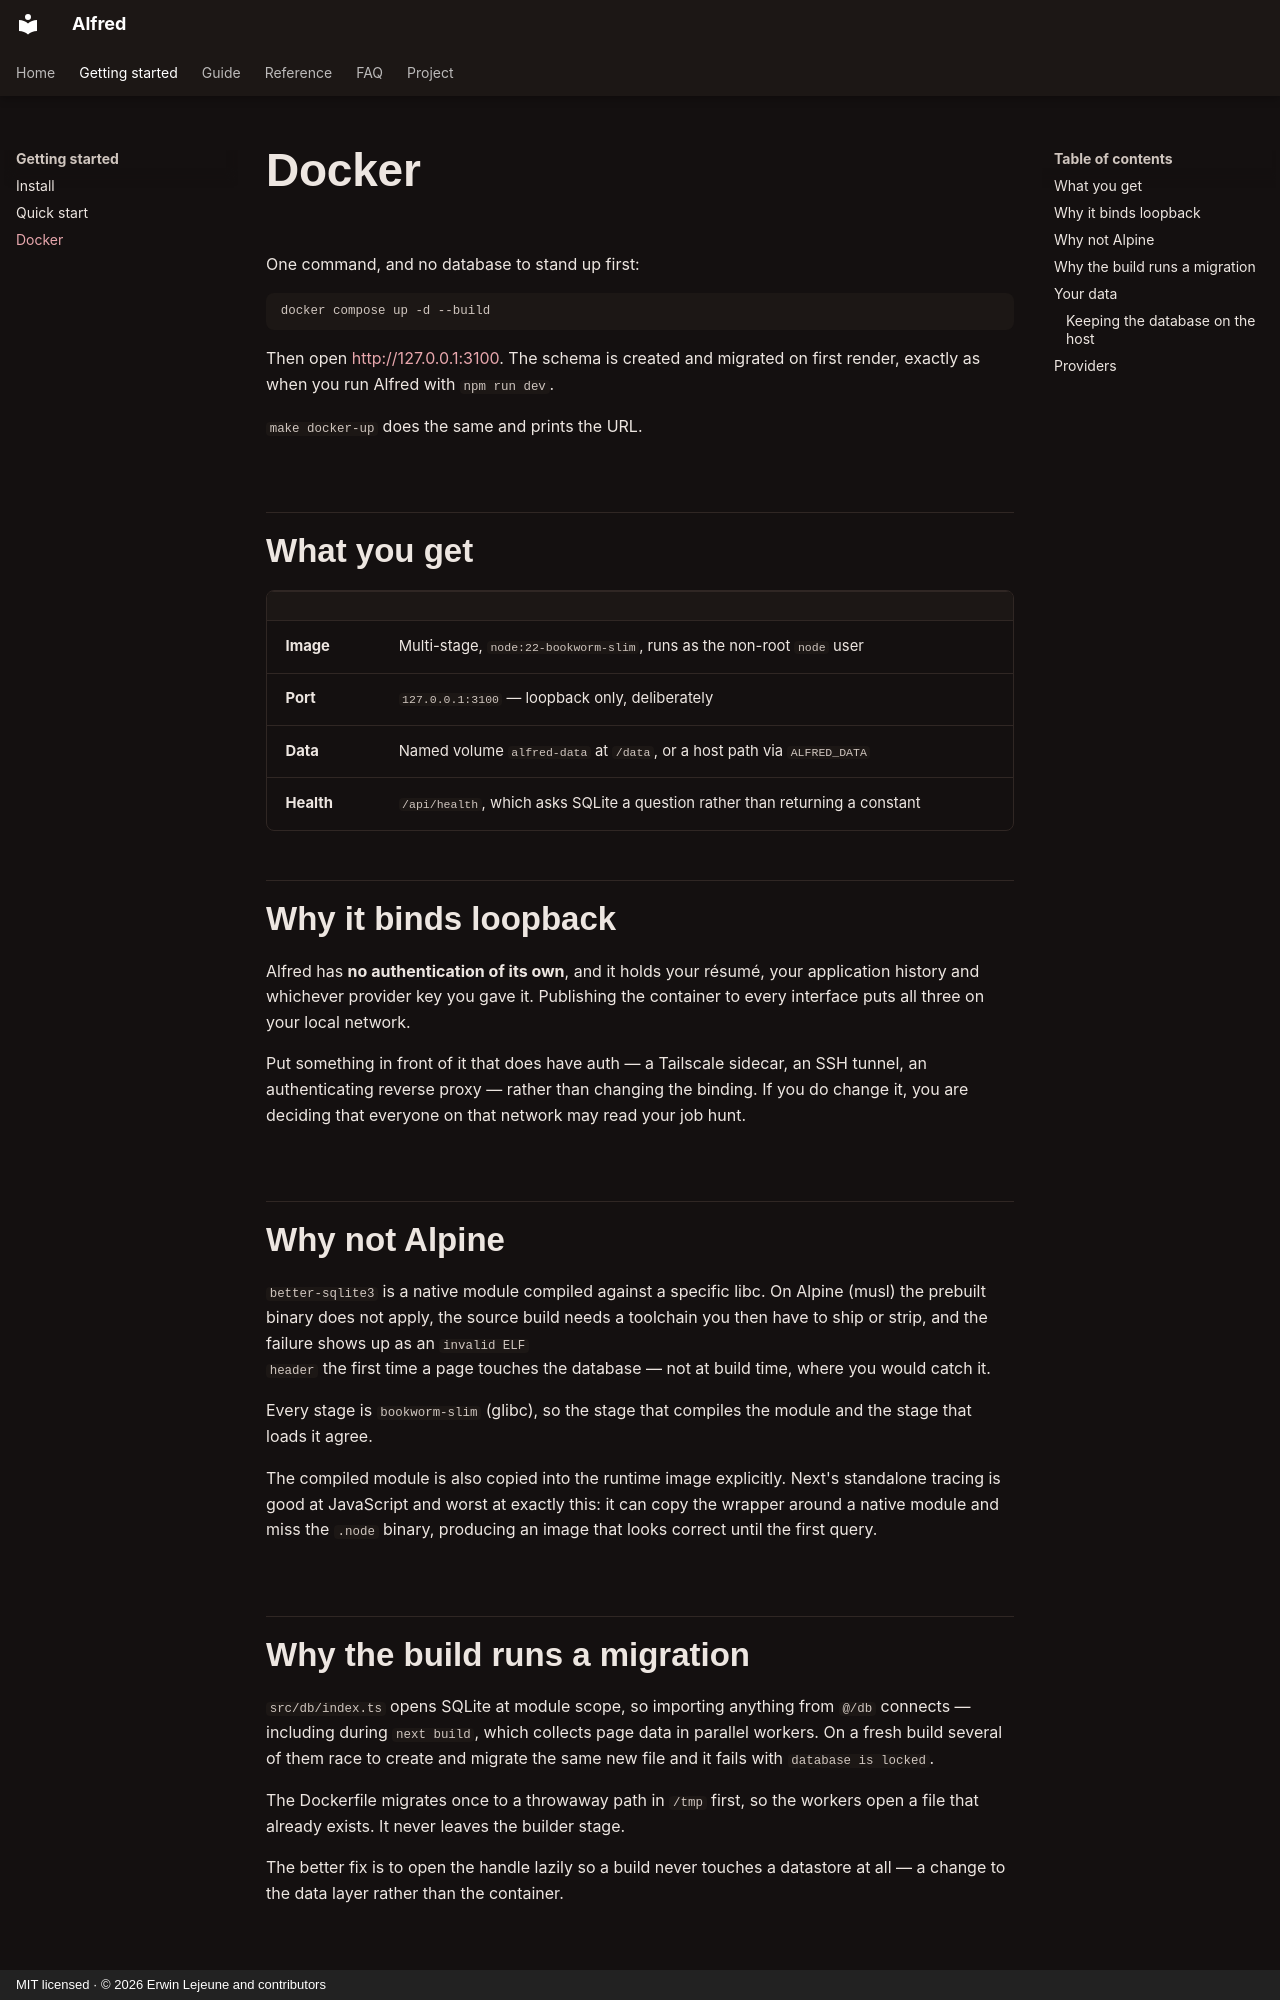

repository: Unchained-Labs/alfred · page: getting-started/docker/index.html · generator: mkdocs · copyright: MIT licensed · © 2026 Erwin Lejeune and contributors

# Docker

One command, and no database to stand up first:

```sh
docker compose up -d --build
```

Then open <http://127.0.0.1:3100>. The schema is created and migrated on first
render, exactly as when you run Alfred with `npm run dev`.

`make docker-up` does the same and prints the URL.

## What you get

| | |
|---|---|
| **Image** | Multi-stage, `node:22-bookworm-slim`, runs as the non-root `node` user |
| **Port** | `127.0.0.1:3100` — loopback only, deliberately |
| **Data** | Named volume `alfred-data` at `/data`, or a host path via `ALFRED_DATA` |
| **Health** | `/api/health`, which asks SQLite a question rather than returning a constant |

## Why it binds loopback

Alfred has **no authentication of its own**, and it holds your résumé, your
application history and whichever provider key you gave it. Publishing the
container to every interface puts all three on your local network.

Put something in front of it that does have auth — a Tailscale sidecar, an SSH
tunnel, an authenticating reverse proxy — rather than changing the binding. If
you do change it, you are deciding that everyone on that network may read your
job hunt.

## Why not Alpine

`better-sqlite3` is a native module compiled against a specific libc. On Alpine
(musl) the prebuilt binary does not apply, the source build needs a toolchain
you then have to ship or strip, and the failure shows up as an `invalid ELF
header` the first time a page touches the database — not at build time, where
you would catch it.

Every stage is `bookworm-slim` (glibc), so the stage that compiles the module
and the stage that loads it agree.

The compiled module is also copied into the runtime image explicitly. Next's
standalone tracing is good at JavaScript and worst at exactly this: it can copy
the wrapper around a native module and miss the `.node` binary, producing an
image that looks correct until the first query.

## Why the build runs a migration

`src/db/index.ts` opens SQLite at module scope, so importing anything from
`@/db` connects — including during `next build`, which collects page data in
parallel workers. On a fresh build several of them race to create and migrate
the same new file and it fails with `database is locked`.

The Dockerfile migrates once to a throwaway path in `/tmp` first, so the
workers open a file that already exists. It never leaves the builder stage.

The better fix is to open the handle lazily so a build never touches a
datastore at all — a change to the data layer rather than the container.
